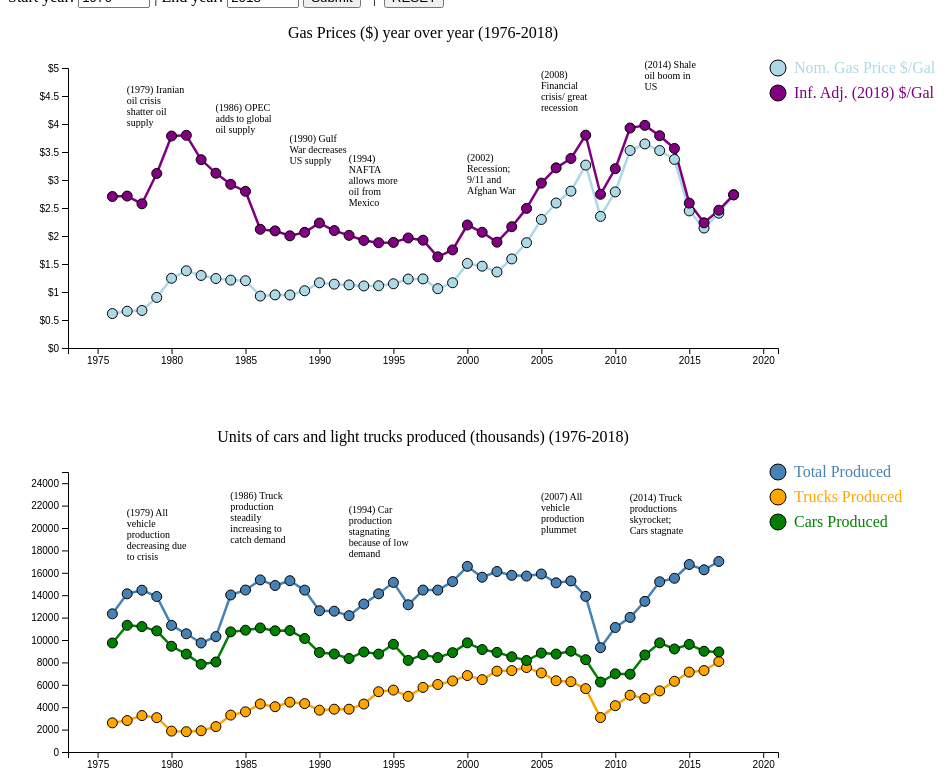
D3 v5 page, settled after 480 driven frames (8 s of simulated time); the page loaded 2 data file(s).


    async function init() {

      var startYear = 1976;
      var endYear = 2018;
      var urlParams = new URLSearchParams(window.location.search);
      if (urlParams.has("startYear") && urlParams.has("endYear")) {
        var startYearQuery = parseInt(urlParams.get("startYear"));
        var endYearQuery = parseInt(urlParams.get("endYear"));
        var inRange = function(year) {return year >= 1976 && year <= 2018}
        if (inRange(startYearQuery) && inRange(endYearQuery) && startYearQuery <= endYearQuery) {
          startYear = startYearQuery;
          endYear = endYearQuery;
        }
      }
      d3.select("#startyearinput").attr("value", startYear);
      d3.select("#endyearinput").attr("value", endYear);
      // clear SVGs
      d3.select("svg.gaspriceyoy").html("");
      d3.select("svg.truckcarprod").html("");
      d3.selectAll("div.annotations").remove();


      load_gaspriceyoy("svg.gaspriceyoy", 400, 950, startYear, endYear);
      load_truckcarprod("svg.truckcarprod", 400, 950, startYear, endYear);
    }

    // sources:
    // gas data: https://data.bls.gov/pdq/SurveyOutputServlet
    // truck data: U.S. Bureau of Economic Analysis, Motor Vehicle Retail Sales: Light Weight Trucks [LTRUCKNSA], retrieved from FRED, Federal Reserve Bank of St. Louis; https://fred.stlouisfed.org/series/LTRUCKNSA, July 25, 2019.
    // light weight vehile data URL: https://fred.stlouisfed.org/search/?st=light%20weight%20vehicles
    // CPI: https://www.minneapolisfed.org/community/financial-and-economic-education/cpi-calculator-information/consumer-price-index-and-inflation-rates-1913


    
// ── d3-scripts.js
// References: http://bl.ocks.org/d3noob/a22c42db65eb00d4e369 for tooltip help

var margin = {top: 60,bottom:60,left:60,right:180};

var load_gaspriceyoy = async function(elemname, elemheight, elemwidth, startYear, endYear) {
  var filterFn = function(d) { return d.Year >= startYear && d.Year <= endYear }

  var height = elemheight - margin.top - margin.bottom;
  var width = elemwidth - margin.left - margin.right;

  // var yearRange = [1972 , 2021];
  var yearRange = [startYear - 3, endYear + 3]
  var xScale = d3.scaleLinear().domain(yearRange).range([0,width]);

  // Gas Price Year over Year
  var gasRange = [0, 5];
  var gasdata = await d3.csv('./processed_csvs/gasoline-price-history.csv');
  gasdata = gasdata.filter(filterFn);
  var yScale = d3.scaleLinear().domain(gasRange).range([height,0]);

  // Predefined Colors
  var gasColor = "lightblue";
  var gasColorAdj = "purple";
  var plotcolors = [
    {color: gasColor, legStr: "Nom. Gas Price $/Gal" },
    {color: gasColorAdj, legStr: "Inf. Adj. (2018) $/Gal"}
  ];

  // d3's Line Generator
  var gasline = d3.line()
    .x(function(d) { return xScale(d.Year); })
    .y(function(d) { return yScale(d.Avg); } )

  // d3's Line Generator
  var gaslineadj = d3.line()
    .x(function(d) { return xScale(d.Year); })
    .y(function(d) { return yScale(d.AvgAdj2018); } )

  // Plot Gas Line
  d3.select(elemname)
    .append('g')
    .attr("transform","translate("+margin.left+","+margin.top+")")
    .append("path")
    .datum(gasdata)
    .attr("fill", "none")
    .attr("stroke", gasColor)
    .attr("stroke-linejoin", "round")
    .attr("stroke-linecap", "round")
    .attr("stroke-width", 2.5)
    .attr("d", gasline);

  // Plot Gas Adj Line
  d3.select(elemname)
    .append('g')
    .attr("transform","translate("+margin.left+","+margin.top+")")
    .append("path")
    .datum(gasdata)
    .attr("fill", "none")
    .attr("stroke", gasColorAdj)
    .attr("stroke-linejoin", "round")
    .attr("stroke-linecap", "round")
    .attr("stroke-width", 2.5)
    .attr("d", gaslineadj);

    // Set up tooltip
    // Define the div for the tooltip
    var tooltipDiv = d3.select("body").append("div")
        .attr("class", "tooltip")
        .style("position", "absolute")
        .style("background", "white")
        .style("opacity", 0)
        .style("pointer-events", "none")
        .style("padding", "2px")
        .style("border-radius", "8px")

    var mouseOverTooltipFn = function(d) {
      tooltipDiv.transition().duration(200).style("opacity", .9);
      tooltipDiv.html("Year: " + d.Year + "<br/>" +
                      "Inflation Adj: " + parseFloat(d.AvgAdj2018).toFixed(3) + " $/gal<br/> " +
                      "Nominal: " + parseFloat(d.Avg).toFixed(3) + " $/gal")

      .style("left", (d3.event.pageX) + "px")
      .style("top", (d3.event.pageY - 60) + "px");
    }
    var mouseOutTooltipFn = function(d) {
        tooltipDiv.transition().duration(500).style("opacity", 0);
    }

  // Plot Avg scatter points
  d3.select(elemname)
    .append('g')
    .attr("transform","translate("+margin.left+","+margin.top+")")
    .selectAll('circle')
    .data(gasdata)
    .enter().append('circle')
    .attr('cx', function(d){return xScale(parseInt(d.Year))})
    .attr('cy', function(d){return yScale(parseFloat(d.Avg))})
    .attr('r', function(d,i) {return 5})
    .style("fill", gasColor)
    .on("mouseover", mouseOverTooltipFn)
    .on("mouseout", mouseOutTooltipFn);

  // Plot Avg Adj scatter points
  d3.select(elemname)
    .append('g')
    .attr("transform","translate("+margin.left+","+margin.top+")")
    .selectAll('circle')
    .data(gasdata)
    .enter().append('circle')
    .attr('cx', function(d){return xScale(parseInt(d.Year))})
    .attr('cy', function(d){return yScale(parseFloat(d.AvgAdj2018))})
    .attr('r', function(d,i) {return 5})
    .style("fill", gasColorAdj)
    .on("mouseover", mouseOverTooltipFn)
    .on("mouseout", mouseOutTooltipFn);

  // Place Title
  d3.select(elemname)
    .append('g')
    .attr("transform","translate("+margin.left+","+margin.top+")")
    .append("text")
    .attr("text-anchor", "middle")
    .attr("x", width / 2)
    .attr("y", -margin.top / 2)
    .text("Gas Prices ($) year over year (" + startYear + "-" + endYear + ")");

    // add axes
   d3.select(elemname)
     .append("g")
     .attr("transform", "translate(" + margin.left + "," + margin.top + ")")
     .call(d3.axisLeft(yScale)
     .tickFormat(d3.format("$")));

   d3.select(elemname)
     .append("g")
     .attr("transform", "translate(" + margin.left + "," + (margin.top + height) + ")")
     .call(d3.axisBottom(xScale)
     .tickFormat(d3.format("")));

    var legend = d3.select(elemname)
      .append('g')
      .attr("transform","translate("+(width+margin.top)+","+margin.top+")");

    var legUnitHeight = 25;
    var legRadius = 8;
    legend
          .selectAll("circle")
          .data(plotcolors)
          .enter()
          .append("circle")
          .attr("cx", 0)
          .attr("cy", function(d,i){return i * legUnitHeight})
          .attr('r', legRadius)
          .style("margin", 0)
          .style("fill",function(d) {return d.color;})
    legend
          .selectAll("text")
          .data(plotcolors)
          .enter()
          .append("text")
          .attr("x", 2 * legRadius)
          .attr("y", function(d,i){return i * legUnitHeight + 5})
          .style("fill",function(d) {return d.color;})
          .text(function(d) {return d.legStr});

      // add annotations
      // Edit this to add more annoations
      notes_dict = {
                  "1979":"(1979) Iranian oil crisis shatter oil supply",
                  "1985":"(1986) OPEC adds to global oil supply",
                  "1990":"(1990) Gulf War decreases US supply",
                  "1994":"(1994) NAFTA allows more oil from Mexico",
                  "2002":"(2002) Recession; 9/11 and Afghan War",
                  "2007":"(2008) Financial crisis/ great recession",
                  "2014":"(2014) Shale oil boom in US"
                };
      var gaswithnotes = gasdata.filter(d => d.Year in notes_dict);
      var gaswithnotes = gaswithnotes.map(function(d) {d["note"] = notes_dict[d.Year]; return d;} )

      // Plot scatter points
      var textG = d3.select(elemname);
        // .append('g')
        // .attr("transform","translate("+margin.left+","+margin.top+")");

      var boundingClientRect = textG.node().getBoundingClientRect();
      var xabs = boundingClientRect.left;
      var yabs = boundingClientRect.top;

      var annotationHeight = 90;
      var annotationWidth = 60;


      d3.select("body")
        .append("g")
        .selectAll('div.annotations')
        .data(gaswithnotes)
        .enter()
        .append('div')
        .classed("annotations", true)
        .style("position", "absolute")
        .style("height", annotationHeight + "px")
        .style("width", annotationWidth + "px")
        // .style("border-left", "solid 1px black")
        .style("overflow", "auto")
        .style("font-size", "10px")
        .style("z-index", -1)
        .style("vertical-align", "middle")
        .style("left", function(d){return ((xabs + margin.left + window.scrollX + xScale(d.Year) - (annotationWidth / 2)) + "px");})
        .style("top", function(d){return ((yabs + margin.top + window.scrollY + yScale(d.AvgAdj2018) - (annotationHeight)) + "px");})
        .html(function(d) {return d["note"]} );

}


var load_truckcarsales = async function(elemname, elemheight, elemwidth, startYear, endYear) {
  // Set the SVG margin and height and width
  // var margin = {top: 60,bottom:60,left:60,right:140};
  var height = elemheight - margin.top - margin.bottom;
  var width = elemwidth - margin.left - margin.right;

  // Universal Year Range
  // var yearRange = [1972 , 2021];
  var yearRange = [startYear - 3, endYear + 3]
  var xScale = d3.scaleLinear().domain(yearRange).range([0,width]);

  // Gas Price Year over Year
  var truckCarSalesRange = [0, 25000];
  var truckcarsalesdata = await d3.csv('./processed_csvs/truckcarsales.csv');
  var yScale = d3.scaleLinear().domain(truckCarSalesRange).range([height,0]);

  // CSV Parser Getters
  var getYear = function(d) { return parseInt(d["DATE"].split("-")[0]); }
  var getTotal = function(d) { return parseInt(d["LTOTALNSA"]); }
  var getTrucks = function(d) { return parseInt(d["LTRUCKNSA"]); }
  var getCars = function(d) { return parseInt(d["LTOTNOTTRUCKNSA"]); }
  var getTrucksPct = function(d) { return parseFloat(d["LTRUCKNSAPCT"]); }
  var getCarsPct = function(d) { return parseFloat(d["LTOTNOTTRUCKNSAPCT"]); }


  // filter function
  var filterFn = function(d) { return getYear(d) >= startYear && getYear(d) <= endYear }
  truckcarsalesdata = truckcarsalesdata.filter(filterFn);

  // add axes
 d3.select(elemname)
   .append("g")
   .attr("transform", "translate(" + margin.left + "," + margin.top + ")")
   .call(d3.axisLeft(yScale)
   .tickFormat(d3.format("")));

 d3.select(elemname)
   .append("g")
   .attr("transform", "translate(" + margin.left + "," + (margin.top + height) + ")")
   .call(d3.axisBottom(xScale)
   .tickFormat(d3.format("")));

   // Pot all scatter points
   // Each line plot color
   var totalColor = "steelblue";
   var truckColor = "orange";
   var carColor = "green";


  // Plot all the lines
  // d3's Line Generator
  var totalLine = d3.line()
    .x(function(d) { return xScale(getYear(d)); })
    .y(function(d) { return yScale(getTotal(d)); } );

  var truckLine = d3.line()
    .x(function(d) { return xScale(getYear(d)); })
    .y(function(d) { return yScale(getTrucks(d)); } );

  var carLine = d3.line()
    .x(function(d) { return xScale(getYear(d)); })
    .y(function(d) { return yScale(getCars(d)); } );

  // Total Line
  d3.select(elemname)
    .append('g')
    .attr("transform","translate("+margin.left+","+margin.top+")")
    .append("path")
    .datum(truckcarsalesdata)
    .attr("fill", "none")
    .attr("stroke", totalColor)
    .attr("stroke-linejoin", "round")
    .attr("stroke-linecap", "round")
    .attr("stroke-width", 2.5)
    .attr("d", totalLine);

  // Total Line
  d3.select(elemname)
    .append('g')
    .attr("transform","translate("+margin.left+","+margin.top+")")
    .append("path")
    .datum(truckcarsalesdata)
    .attr("fill", "none")
    .attr("stroke", truckColor)
    .attr("stroke-linejoin", "round")
    .attr("stroke-linecap", "round")
    .attr("stroke-width", 2.5)
    .attr("d", truckLine);

  // Total Line
  d3.select(elemname)
    .append('g')
    .attr("transform","translate("+margin.left+","+margin.top+")")
    .append("path")
    .datum(truckcarsalesdata)
    .attr("fill", "none")
    .attr("stroke", carColor)
    .attr("stroke-linejoin", "round")
    .attr("stroke-linecap", "round")
    .attr("stroke-width", 2.5)
    .attr("d", carLine);

    // Set up tooltip
    // Define the div for the tooltip
    var tooltipDiv = d3.select("body").append("div")
        .attr("class", "tooltip")
        .style("position", "absolute")
        .style("background", "white")
        .style("opacity", 0)
        .style("pointer-events", "none")
        .style("padding", "2px")
        .style("border-radius", "8px")

    var mouseOverTooltipFn = function(d) {
      tooltipDiv.transition()
          .duration(200)
          .style("opacity", .9);
      tooltipDiv	.html("Year: " + getYear(d) +  "; Total: " + getTotal(d) + "k" +
              "<br/> Cars Sold: "  + getCars(d) + "k (" + getCarsPct(d) + "%)"
              + "<br/> Trucks Sold: " + getTrucks(d) + "k (" + getTrucksPct(d) + "%)")
          .style("left", (d3.event.pageX) + "px")
          .style("top", (d3.event.pageY - 60) + "px");
    }
    var mouseOutTooltipFn = function(d) {
        tooltipDiv.transition()
            .duration(500)
            .style("opacity", 0);
    }

    d3.select(elemname)
      .append('g')
      .attr("transform","translate("+margin.left+","+margin.top+")")
      .selectAll('circle')
      .data(truckcarsalesdata)
      .enter().append('circle')
      .attr('cx', function(d){return xScale(getYear(d))})
      .attr('cy', function(d){return yScale(getTotal(d))})
      .attr('r', function(d,i) {return 5})
      .style("fill", totalColor)
      .on("mouseover", mouseOverTooltipFn)
      .on("mouseout", mouseOutTooltipFn);

    d3.select(elemname)
      .append('g')
      .attr("transform","translate("+margin.left+","+margin.top+")")
      .selectAll('circle')
      .data(truckcarsalesdata)
      .enter().append('circle')
      .attr('cx', function(d){return xScale(getYear(d))})
      .attr('cy', function(d){return yScale(getTrucks(d))})
      .attr('r', function(d,i) {return 5})
      .style("fill", truckColor)
      .on("mouseover", mouseOverTooltipFn)
      .on("mouseout", mouseOutTooltipFn);

    d3.select(elemname)
      .append('g')
      .attr("transform","translate("+margin.left+","+margin.top+")")
      .selectAll('circle')
      .data(truckcarsalesdata)
      .enter().append('circle')
      .attr('cx', function(d){return xScale(getYear(d))})
      .attr('cy', function(d){return yScale(getCars(d))})
      .attr('r', function(d,i) {return 5})
      .style("fill", carColor)
      .on("mouseover", mouseOverTooltipFn)
      .on("mouseout", mouseOutTooltipFn);


  // Title of the Chart
  d3.select(elemname)
    .append('g')
    .attr("transform","translate("+margin.left+","+margin.top+")")
    .append("text")
    .attr("text-anchor", "middle")
    .attr("x", width / 2)
    .attr("y", -margin.top / 2)
    .text("Units of cars and light trucks sold (thousands) (" + startYear + "-" + endYear +")");

  var plotcolors = [
    {color: totalColor, legStr: "Total Sales" },
    {color: truckColor, legStr: "Truck Sales" },
    {color: carColor, legStr: "Car Sales" }
  ];
  var legend = d3.select(elemname)
    .append('g')
    .attr("transform","translate("+(width+margin.top)+","+margin.top+")");

  var legUnitHeight = 25;
  var legRadius = 8;
  legend
        .selectAll("circle")
        .data(plotcolors)
        .enter()
        .append("circle")
        .attr("cx", 0)
        .attr("cy", function(d,i){return i * legUnitHeight})
        .attr('r', legRadius)
        .style("margin", 0)
        .style("fill",function(d) {return d.color;})
  legend
        .selectAll("text")
        .data(plotcolors)
        .enter()
        .append("text")
        .attr("x", 2 * legRadius)
        .attr("y", function(d,i){return i * legUnitHeight + 5})
        .style("fill",function(d) {return d.color;})
        .text(function(d) {return d.legStr});

        // add annotations
        // Edit this to add more annoations
        notes_dict = {
                    "1979":"(1979) All vehicle sales decreasing",
                    "1986":"(1986) Truck sales increasing; car sales decreasing",
                    "1994":"(1994) Truck sales accelerate; car sales decreasing",
                    "2000":"(2000) Truck sales you overtake car sales",
                    "2007":"(2007) All vehicle sales begin plummet",
                    "2013":"(2014) Trucks skyrocket; Cars plummet"
                  };
        var gaswithnotes = truckcarsalesdata.filter(d => getYear(d) in notes_dict);
        var gaswithnotes = gaswithnotes.map(function(d) {d["note"] = notes_dict[getYear(d)]; return d;} )

        // Plot scatter points
        var textG = d3.select(elemname);
        var boundingClientRect = textG.node().getBoundingClientRect();
        var xabs = boundingClientRect.left;
        var yabs = boundingClientRect.top;

        var annotationHeight = 90;
        var annotationWidth = 60;


        d3.select("body")
          .append("g")
          .selectAll('div.annotations')
          .data(gaswithnotes)
          .enter()
          .append('div')
          .classed("annotations", true)
          .style("position", "absolute")
          .style("height", annotationHeight + "px")
          .style("width", annotationWidth + "px")
          // .style("border-left", "solid 1px black")
          .style("overflow", "auto")
          .style("font-size", "10px")
          .style("z-index", -1)
          .style("vertical-align", "")
          .style("left", function(d){return ((xabs + margin.left + window.scrollX + xScale(getYear(d)) - (annotationWidth / 2)) + "px");})
          .style("top", function(d){return ((yabs + margin.top + window.scrollY + yScale(getTotal(d)) - (annotationHeight)) + "px");})
          .html(function(d) {return d["note"]} );
}

var load_truckcarprod = async function(elemname, elemheight, elemwidth, startYear, endYear) {
  // Set the SVG margin and height and width
  // var margin = {top: 60,bottom:60,left:60,right:140};
  var height = elemheight - margin.top - margin.bottom;
  var width = elemwidth - margin.left - margin.right;

  // Universal Year Range
  // var yearRange = [1972 , 2021];
  var yearRange = [startYear - 3, endYear + 3]
  var xScale = d3.scaleLinear().domain(yearRange).range([0,width]);

  // Gas Price Year over Year
  var truckCarSalesRange = [0, 25000];
  var truckcarsalesdata = await d3.csv('./processed_csvs/vehicleproddata.csv');
  var yScale = d3.scaleLinear().domain(truckCarSalesRange).range([height,0]);

  // CSV Parser Getters
  var getYear = function(d) { return parseInt(d["Year"].split("-")[0]); }
  var getTotal = function(d) { return parseInt(d["NumProduced"]); }
  var getTrucks = function(d) { return parseInt(d["NumTrucksProduced"]); }
  var getCars = function(d) { return parseInt(d["NumCarsProduced"]); }
  var getTrucksPct = function(d) { return parseFloat(d["TrucksProducedPct"]); }
  var getCarsPct = function(d) { return parseFloat(d["CarsProducedPct"]); }


  // filter function
  var filterFn = function(d) { return getYear(d) >= startYear && getYear(d) <= endYear }
  truckcarsalesdata = truckcarsalesdata.filter(filterFn);

  // add axes
 d3.select(elemname)
   .append("g")
   .attr("transform", "translate(" + margin.left + "," + margin.top + ")")
   .call(d3.axisLeft(yScale)
   .tickFormat(d3.format("")));

 d3.select(elemname)
   .append("g")
   .attr("transform", "translate(" + margin.left + "," + (margin.top + height) + ")")
   .call(d3.axisBottom(xScale)
   .tickFormat(d3.format("")));

   // Pot all scatter points
   // Each line plot color
   var totalColor = "steelblue";
   var truckColor = "orange";
   var carColor = "green";


  // Plot all the lines
  // d3's Line Generator
  var totalLine = d3.line()
    .x(function(d) { return xScale(getYear(d)); })
    .y(function(d) { return yScale(getTotal(d)); } );

  var truckLine = d3.line()
    .x(function(d) { return xScale(getYear(d)); })
    .y(function(d) { return yScale(getTrucks(d)); } );

  var carLine = d3.line()
    .x(function(d) { return xScale(getYear(d)); })
    .y(function(d) { return yScale(getCars(d)); } );

  // Total Line
  d3.select(elemname)
    .append('g')
    .attr("transform","translate("+margin.left+","+margin.top+")")
    .append("path")
    .datum(truckcarsalesdata)
    .attr("fill", "none")
    .attr("stroke", totalColor)
    .attr("stroke-linejoin", "round")
    .attr("stroke-linecap", "round")
    .attr("stroke-width", 2.5)
    .attr("d", totalLine);

  // Total Line
  d3.select(elemname)
    .append('g')
    .attr("transform","translate("+margin.left+","+margin.top+")")
    .append("path")
    .datum(truckcarsalesdata)
    .attr("fill", "none")
    .attr("stroke", truckColor)
    .attr("stroke-linejoin", "round")
    .attr("stroke-linecap", "round")
    .attr("stroke-width", 2.5)
    .attr("d", truckLine);

  // Total Line
  d3.select(elemname)
    .append('g')
    .attr("transform","translate("+margin.left+","+margin.top+")")
    .append("path")
    .datum(truckcarsalesdata)
    .attr("fill", "none")
    .attr("stroke", carColor)
    .attr("stroke-linejoin", "round")
    .attr("stroke-linecap", "round")
    .attr("stroke-width", 2.5)
    .attr("d", carLine);

    // Set up tooltip
    // Define the div for the tooltip
    var tooltipDiv = d3.select("body").append("div")
        .attr("class", "tooltip")
        .style("position", "absolute")
        .style("background", "white")
        .style("opacity", 0)
        .style("pointer-events", "none")
        .style("padding", "2px")
        .style("border-radius", "8px")

    var mouseOverTooltipFn = function(d) {
      tooltipDiv.transition()
          .duration(200)
          .style("opacity", .9);
      tooltipDiv	.html("Year: " + getYear(d) +  "; Total: " + getTotal(d) + "k" +
              "<br/> Cars Sold: "  + getCars(d) + "k (" + getCarsPct(d) + "%)"
              + "<br/> Trucks Sold: " + getTrucks(d) + "k (" + getTrucksPct(d) + "%)")
          .style("left", (d3.event.pageX) + "px")
          .style("top", (d3.event.pageY - 60) + "px");
    }
    var mouseOutTooltipFn = function(d) {
        tooltipDiv.transition()
            .duration(500)
            .style("opacity", 0);
    }

    d3.select(elemname)
      .append('g')
      .attr("transform","translate("+margin.left+","+margin.top+")")
      .selectAll('circle')
      .data(truckcarsalesdata)
      .enter().append('circle')
      .attr('cx', function(d){return xScale(getYear(d))})
      .attr('cy', function(d){return yScale(getTotal(d))})
      .attr('r', function(d,i) {return 5})
      .style("fill", totalColor)
      .on("mouseover", mouseOverTooltipFn)
      .on("mouseout", mouseOutTooltipFn);

    d3.select(elemname)
      .append('g')
      .attr("transform","translate("+margin.left+","+margin.top+")")
      .selectAll('circle')
      .data(truckcarsalesdata)
      .enter().append('circle')
      .attr('cx', function(d){return xScale(getYear(d))})
      .attr('cy', function(d){return yScale(getTrucks(d))})
      .attr('r', function(d,i) {return 5})
      .style("fill", truckColor)
      .on("mouseover", mouseOverTooltipFn)
      .on("mouseout", mouseOutTooltipFn);

    d3.select(elemname)
      .append('g')
      .attr("transform","translate("+margin.left+","+margin.top+")")
      .selectAll('circle')
      .data(truckcarsalesdata)
      .enter().append('circle')
      .attr('cx', function(d){return xScale(getYear(d))})
      .attr('cy', function(d){return yScale(getCars(d))})
      .attr('r', function(d,i) {return 5})
      .style("fill", carColor)
      .on("mouseover", mouseOverTooltipFn)
      .on("mouseout", mouseOutTooltipFn);


  // Title of the Chart
  d3.select(elemname)
    .append('g')
    .attr("transform","translate("+margin.left+","+margin.top+")")
    .append("text")
    .attr("text-anchor", "middle")
    .attr("x", width / 2)
    .attr("y", -margin.top / 2)
    .text("Units of cars and light trucks produced (thousands) (" + startYear + "-" + endYear +")");

  var plotcolors = [
    {color: totalColor, legStr: "Total Produced" },
    {color: truckColor, legStr: "Trucks Produced" },
    {color: carColor, legStr: "Cars Produced" }
  ];
  var legend = d3.select(elemname)
    .append('g')
    .attr("transform","translate("+(width+margin.top)+","+margin.top+")");

  var legUnitHeight = 25;
  var legRadius = 8;
  legend
        .selectAll("circle")
        .data(plotcolors)
        .enter()
        .append("circle")
        .attr("cx", 0)
        .attr("cy", function(d,i){return i * legUnitHeight})
        .attr('r', legRadius)
        .style("margin", 0)
        .style("fill",function(d) {return d.color;})
  legend
        .selectAll("text")
        .data(plotcolors)
        .enter()
        .append("text")
        .attr("x", 2 * legRadius)
        .attr("y", function(d,i){return i * legUnitHeight + 5})
        .style("fill",function(d) {return d.color;})
        .text(function(d) {return d.legStr});

        // add annotations
        // Edit this to add more annoations
        notes_dict = {
                    "1979":"(1979) All vehicle production decreasing due to crisis",
                    "1986":"(1986) Truck production steadily increasing to catch demand",
                    "1994":"(1994) Car production stagnating because of low demand",
                    // "2000":"(2000) Truck sales overtake car sales",
                    "2007":"(2007) All vehicle production plummet",
                    "2013":"(2014) Truck productions skyrocket; Cars stagnate"
                  };
        var gaswithnotes = truckcarsalesdata.filter(d => getYear(d) in notes_dict);
        var gaswithnotes = gaswithnotes.map(function(d) {d["note"] = notes_dict[getYear(d)]; return d;} )

        // Plot scatter points
        var textG = d3.select(elemname);
        var boundingClientRect = textG.node().getBoundingClientRect();
        var xabs = boundingClientRect.left;
        var yabs = boundingClientRect.top;

        var annotationHeight = 90;
        var annotationWidth = 60;


        d3.select("body")
          .append("g")
          .selectAll('div.annotations')
          .data(gaswithnotes)
          .enter()
          .append('div')
          .classed("annotations", true)
          .style("position", "absolute")
          .style("height", annotationHeight + "px")
          .style("width", annotationWidth + "px")
          // .style("border-left", "solid 1px black")
          .style("overflow", "auto")
          .style("font-size", "10px")
          .style("z-index", -1)
          .style("vertical-align", "")
          .style("left", function(d){return ((xabs + margin.left + window.scrollX + xScale(getYear(d)) - (annotationWidth / 2)) + "px");})
          .style("top", function(d){return ((yabs + margin.top + window.scrollY + yScale(getTotal(d)) - (annotationHeight)) + "px");})
          .html(function(d) {return d["note"]} );
}

var load_mpg = async function(elemname, elemheight, elemwidth, startYear, endYear) {
  // Set the SVG margin and height and width
  // var margin = {top: 60,bottom:60,left:60,right:140};
  var height = elemheight - margin.top - margin.bottom;
  var width = elemwidth - margin.left - margin.right;

  // Universal Year Range
  // var yearRange = [1972 , 2021];
  var yearRange = [startYear - 3, endYear + 3]
  var xScale = d3.scaleLinear().domain(yearRange).range([0,width]);

  // Gas Price Year over Year
  var truckCarSalesRange = [10, 35];
  var truckcarsalesdata = await d3.csv('./processed_csvs/vehicleproddata.csv');
  var yScale = d3.scaleLinear().domain(truckCarSalesRange).range([height,0]);

  // CSV Parser Getters
  var getYear = function(d) { return parseInt(d["Year"].split("-")[0]); }
  var getMPG = function(d) { return parseFloat(d["FuelEconomyMPG"]); }


  // filter function
  var filterFn = function(d) { return getYear(d) >= startYear && getYear(d) <= endYear }
  truckcarsalesdata = truckcarsalesdata.filter(filterFn);

  // add axes
 d3.select(elemname)
   .append("g")
   .attr("transform", "translate(" + margin.left + "," + margin.top + ")")
   .call(d3.axisLeft(yScale)
   .tickFormat(d3.format("")));

 d3.select(elemname)
   .append("g")
   .attr("transform", "translate(" + margin.left + "," + (margin.top + height) + ")")
   .call(d3.axisBottom(xScale)
   .tickFormat(d3.format("")));

   // Pot all scatter points
   // Each line plot color
   var mpgColor = "steelblue";

  // Plot all the lines
  // d3's Line Generator
  var mpgLine = d3.line()
    .x(function(d) { return xScale(getYear(d)); })
    .y(function(d) { return yScale(getMPG(d)); } );

  // MPG Line
  d3.select(elemname)
    .append('g')
    .attr("transform","translate("+margin.left+","+margin.top+")")
    .append("path")
    .datum(truckcarsalesdata)
    .attr("fill", "none")
    .attr("stroke", mpgColor)
    .attr("stroke-linejoin", "round")
    .attr("stroke-linecap", "round")
    .attr("stroke-width", 2.5)
    .attr("d", mpgLine);

    // Set up tooltip
    // Define the div for the tooltip
    var tooltipDiv = d3.select("body").append("div")
        .attr("class", "tooltip")
        .style("position", "absolute")
        .style("background", "white")
        .style("opacity", 0)
        .style("pointer-events", "none")
        .style("padding", "2px")
        .style("border-radius", "8px")

    var mouseOverTooltipFn = function(d) {
      tooltipDiv
          .transition()
          .duration(200)
          .style("opacity", .9);
      tooltipDiv
          .html("Year: " + getYear(d) +  "; MPG: " + getMPG(d))
          .style("left", (d3.event.pageX) + "px")
          .style("top", (d3.event.pageY - 60) + "px");
    }
    var mouseOutTooltipFn = function(d) {
        tooltipDiv.transition()
            .duration(500)
            .style("opacity", 0);
    }

    d3.select(elemname)
      .append('g')
      .attr("transform","translate("+margin.left+","+margin.top+")")
      .selectAll('circle')
      .data(truckcarsalesdata)
      .enter().append('circle')
      .attr('cx', function(d){return xScale(getYear(d))})
      .attr('cy', function(d){return yScale(getMPG(d))})
      .attr('r', function(d,i) {return 5})
      .style("fill", mpgColor)
      .on("mouseover", mouseOverTooltipFn)
      .on("mouseout", mouseOutTooltipFn);


  // Title of the Chart
  d3.select(elemname)
    .append('g')
    .attr("transform","translate("+margin.left+","+margin.top+")")
    .append("text")
    .attr("text-anchor", "middle")
    .attr("x", width / 2)
    .attr("y", -margin.top / 2)
    .text("MPG of all vehicles produced for each year (thousands) (" + startYear + "-" + endYear +")");

  var plotcolors = [
    {color: mpgColor, legStr: "Fuel Economy (MPG)" }
  ];
  var legend = d3.select(elemname)
    .append('g')
    .attr("transform","translate("+(width+margin.top)+","+margin.top+")");

  var legUnitHeight = 25;
  var legRadius = 8;
  legend
        .selectAll("circle")
        .data(plotcolors)
        .enter()
        .append("circle")
        .attr("cx", 0)
        .attr("cy", function(d,i){return i * legUnitHeight})
        .attr('r', legRadius)
        .style("margin", 0)
        .style("fill",function(d) {return d.color;})
  legend
        .selectAll("text")
        .data(plotcolors)
        .enter()
        .append("text")
        .attr("x", 2 * legRadius)
        .attr("y", function(d,i){return i * legUnitHeight + 5})
        .style("fill",function(d) {return d.color;})
        .text(function(d) {return d.legStr});

    // add annotations
    // Edit this to add more annoations
    notes_dict = {
                "1979":"(1979) Oil crisis; innovation drives fuel economy up!",
                "1986":"(1986) Fuel economy plateaus for 20 years!",
                "1994":"(1995) Auto makers still don't care about MPG",
                "2013":"(2005) MPG steadily increases due to public policy"
              };
    var gaswithnotes = truckcarsalesdata.filter(d => getYear(d) in notes_dict);
    var gaswithnotes = gaswithnotes.map(function(d) {d["note"] = notes_dict[getYear(d)]; return d;} )

    // Plot scatter points
    var textG = d3.select(elemname);
    var boundingClientRect = textG.node().getBoundingClientRect();
    var xabs = boundingClientRect.left;
    var yabs = boundingClientRect.top;

    var annotationHeight = 90;
    var annotationWidth = 60;


    d3.select("body")
      .append("g")
      .selectAll('div.annotations')
      .data(gaswithnotes)
      .enter()
      .append('div')
      .classed("annotations", true)
      .style("position", "absolute")
      .style("height", annotationHeight + "px")
      .style("width", annotationWidth + "px")
      // .style("border-left", "solid 1px black")
      .style("overflow", "auto")
      .style("font-size", "10px")
      .style("z-index", -1)
      .style("vertical-align", "")
      .style("left", function(d){return ((xabs + margin.left + window.scrollX + xScale(getYear(d)) - (annotationWidth / 2)) + "px");})
      .style("top", function(d){return ((yabs + margin.top + window.scrollY + yScale(getMPG(d)) - (annotationHeight)) + "px");})
      .html(function(d) {return d["note"]} );
}

var load_co2 = async function(elemname, elemheight, elemwidth, startYear, endYear) {
  // Set the SVG margin and height and width
  // var margin = {top: 60,bottom:60,left:60,right:140};
  var height = elemheight - margin.top - margin.bottom;
  var width = elemwidth - margin.left - margin.right;

  // Universal Year Range
  // var yearRange = [1972 , 2021];
  var yearRange = [startYear - 3, endYear + 3]
  var xScale = d3.scaleLinear().domain(yearRange).range([0,width]);

  // Gas Price Year over Year
  var truckCarSalesRange = [200, 800];
  var truckcarsalesdata = await d3.csv('./processed_csvs/vehicleproddata.csv');
  var yScale = d3.scaleLinear().domain(truckCarSalesRange).range([height,0]);

  // CSV Parser Getters
  var getYear = function(d) { return parseInt(d["Year"].split("-")[0]); }
  var getCO2 = function(d) { return parseFloat(d["CO2GramPerMile"]); }


  // filter function
  var filterFn = function(d) { return getYear(d) >= startYear && getYear(d) <= endYear }
  truckcarsalesdata = truckcarsalesdata.filter(filterFn);

  // add axes
 d3.select(elemname)
   .append("g")
   .attr("transform", "translate(" + margin.left + "," + margin.top + ")")
   .call(d3.axisLeft(yScale)
   .tickFormat(d3.format("")));

 d3.select(elemname)
   .append("g")
   .attr("transform", "translate(" + margin.left + "," + (margin.top + height) + ")")
   .call(d3.axisBottom(xScale)
   .tickFormat(d3.format("")));

   // Pot all scatter points
   // Each line plot color
   var co2Color = "steelblue";

  // Plot all the lines
  // d3's Line Generator
  var co2Line = d3.line()
    .x(function(d) { return xScale(getYear(d)); })
    .y(function(d) { return yScale(getCO2(d)); } );

  // MPG Line
  d3.select(elemname)
    .append('g')
    .attr("transform","translate("+margin.left+","+margin.top+")")
    .append("path")
    .datum(truckcarsalesdata)
    .attr("fill", "none")
    .attr("stroke", co2Color)
    .attr("stroke-linejoin", "round")
    .attr("stroke-linecap", "round")
    .attr("stroke-width", 2.5)
    .attr("d", co2Line);

    // Set up tooltip
    // Define the div for the tooltip
    var tooltipDiv = d3.select("body").append("div")
        .attr("class", "tooltip")
        .style("position", "absolute")
        .style("background", "white")
        .style("opacity", 0)
        .style("pointer-events", "none")
        .style("padding", "2px")
        .style("border-radius", "8px")

    var mouseOverTooltipFn = function(d) {
      tooltipDiv
          .transition()
          .duration(200)
          .style("opacity", .9);
      tooltipDiv
          .html("Year: " + getYear(d) +  "; MPG: " + getCO2(d))
          .style("left", (d3.event.pageX) + "px")
          .style("top", (d3.event.pageY - 60) + "px");
    }
    var mouseOutTooltipFn = function(d) {
        tooltipDiv.transition()
            .duration(500)
            .style("opacity", 0);
    }

    d3.select(elemname)
      .append('g')
      .attr("transform","translate("+margin.left+","+margin.top+")")
      .selectAll('circle')
      .data(truckcarsalesdata)
      .enter().append('circle')
      .attr('cx', function(d){return xScale(getYear(d))})
      .attr('cy', function(d){return yScale(getCO2(d))})
      .attr('r', function(d,i) {return 5})
      .style("fill", co2Color)
      .on("mouseover", mouseOverTooltipFn)
      .on("mouseout", mouseOutTooltipFn);


  // Title of the Chart
  d3.select(elemname)
    .append('g')
    .attr("transform","translate("+margin.left+","+margin.top+")")
    .append("text")
    .attr("text-anchor", "middle")
    .attr("x", width / 2)
    .attr("y", -margin.top / 2)
    .text("Grams CO2 emitted / mile per vehicle produced for each year (thousands) (" + startYear + "-" + endYear +")");

  var plotcolors = [
    {color: co2Color, legStr: "CO2 (g/mi)" }
  ];
  var legend = d3.select(elemname)
    .append('g')
    .attr("transform","translate("+(width+margin.top)+","+margin.top+")");

  var legUnitHeight = 25;
  var legRadius = 8;
  legend
        .selectAll("circle")
        .data(plotcolors)
        .enter()
        .append("circle")
        .attr("cx", 0)
        .attr("cy", function(d,i){return i * legUnitHeight})
        .attr('r', legRadius)
        .style("margin", 0)
        .style("fill",function(d) {return d.color;})
  legend
        .selectAll("text")
        .data(plotcolors)
        .enter()
        .append("text")
        .attr("x", 2 * legRadius)
        .attr("y", function(d,i){return i * legUnitHeight + 5})
        .style("fill",function(d) {return d.color;})
        .text(function(d) {return d.legStr});

    // add annotations
    // Edit this to add more annoations
    notes_dict = {
                "1979":"(1979) Oil crisis; innovation drives emissions down",
                "1986":"(1986) Emissions per car plateau for 20 years!",
                "1994":"(1995) Auto makers still don't care about emissions",
                "2013":"(2005) CO2 out steadily decrease due to public policy"
              };
    var gaswithnotes = truckcarsalesdata.filter(d => getYear(d) in notes_dict);
    var gaswithnotes = gaswithnotes.map(function(d) {d["note"] = notes_dict[getYear(d)]; return d;} )

    // Plot scatter points
    var textG = d3.select(elemname);
    var boundingClientRect = textG.node().getBoundingClientRect();
    var xabs = boundingClientRect.left;
    var yabs = boundingClientRect.top;

    var annotationHeight = 90;
    var annotationWidth = 60;


    d3.select("body")
      .append("g")
      .selectAll('div.annotations')
      .data(gaswithnotes)
      .enter()
      .append('div')
      .classed("annotations", true)
      .style("position", "absolute")
      .style("height", annotationHeight + "px")
      .style("width", annotationWidth + "px")
      // .style("border-left", "solid 1px black")
      .style("overflow", "auto")
      .style("font-size", "10px")
      .style("z-index", -1)
      .style("vertical-align", "")
      .style("left", function(d){return ((xabs + margin.left + window.scrollX + xScale(getYear(d)) - (annotationWidth / 2)) + "px");})
      .style("top", function(d){return ((yabs + margin.top + window.scrollY + yScale(getCO2(d)) - (annotationHeight)) + "px");})
      .html(function(d) {return d["note"]} );
}


### data: processed_csvs/gasoline-price-history.csv, 4637 bytes — head not shown
### data: processed_csvs/vehicleproddata.csv, 2716 bytes — head not shown